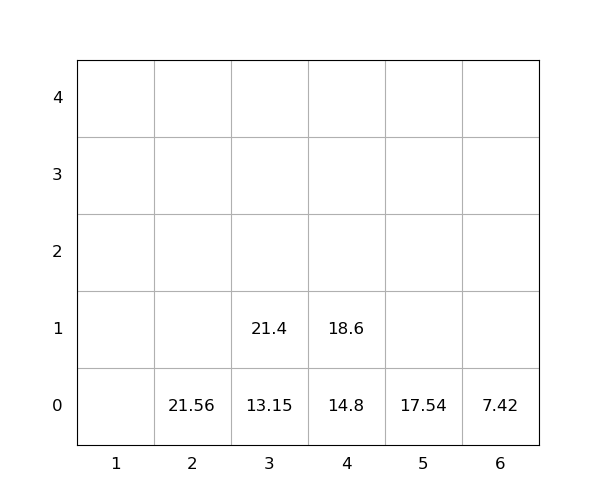

Values plotted in this chart, from the file beside it:
idx, loc_x, loc_y, loc_z, weight, seq, emerg, reloc, size(ft)
1, 4, 0, 0, 14.8, 1, 0, 0, 20
2, 2, 0, 0, 21.56, 2, 0, 0, 20
3, 3, 0, 0, 13.15, 3, 0, 0, 20
4, 5, 0, 0, 17.54, 4, 0, 0, 20
5, 3, 0, 1, 21.4, 5, 0, 0, 20
6, 6, 0, 0, 7.42, 6, 0, 0, 20
7, 4, 0, 1, 18.6, 7, 0, 0, 20
